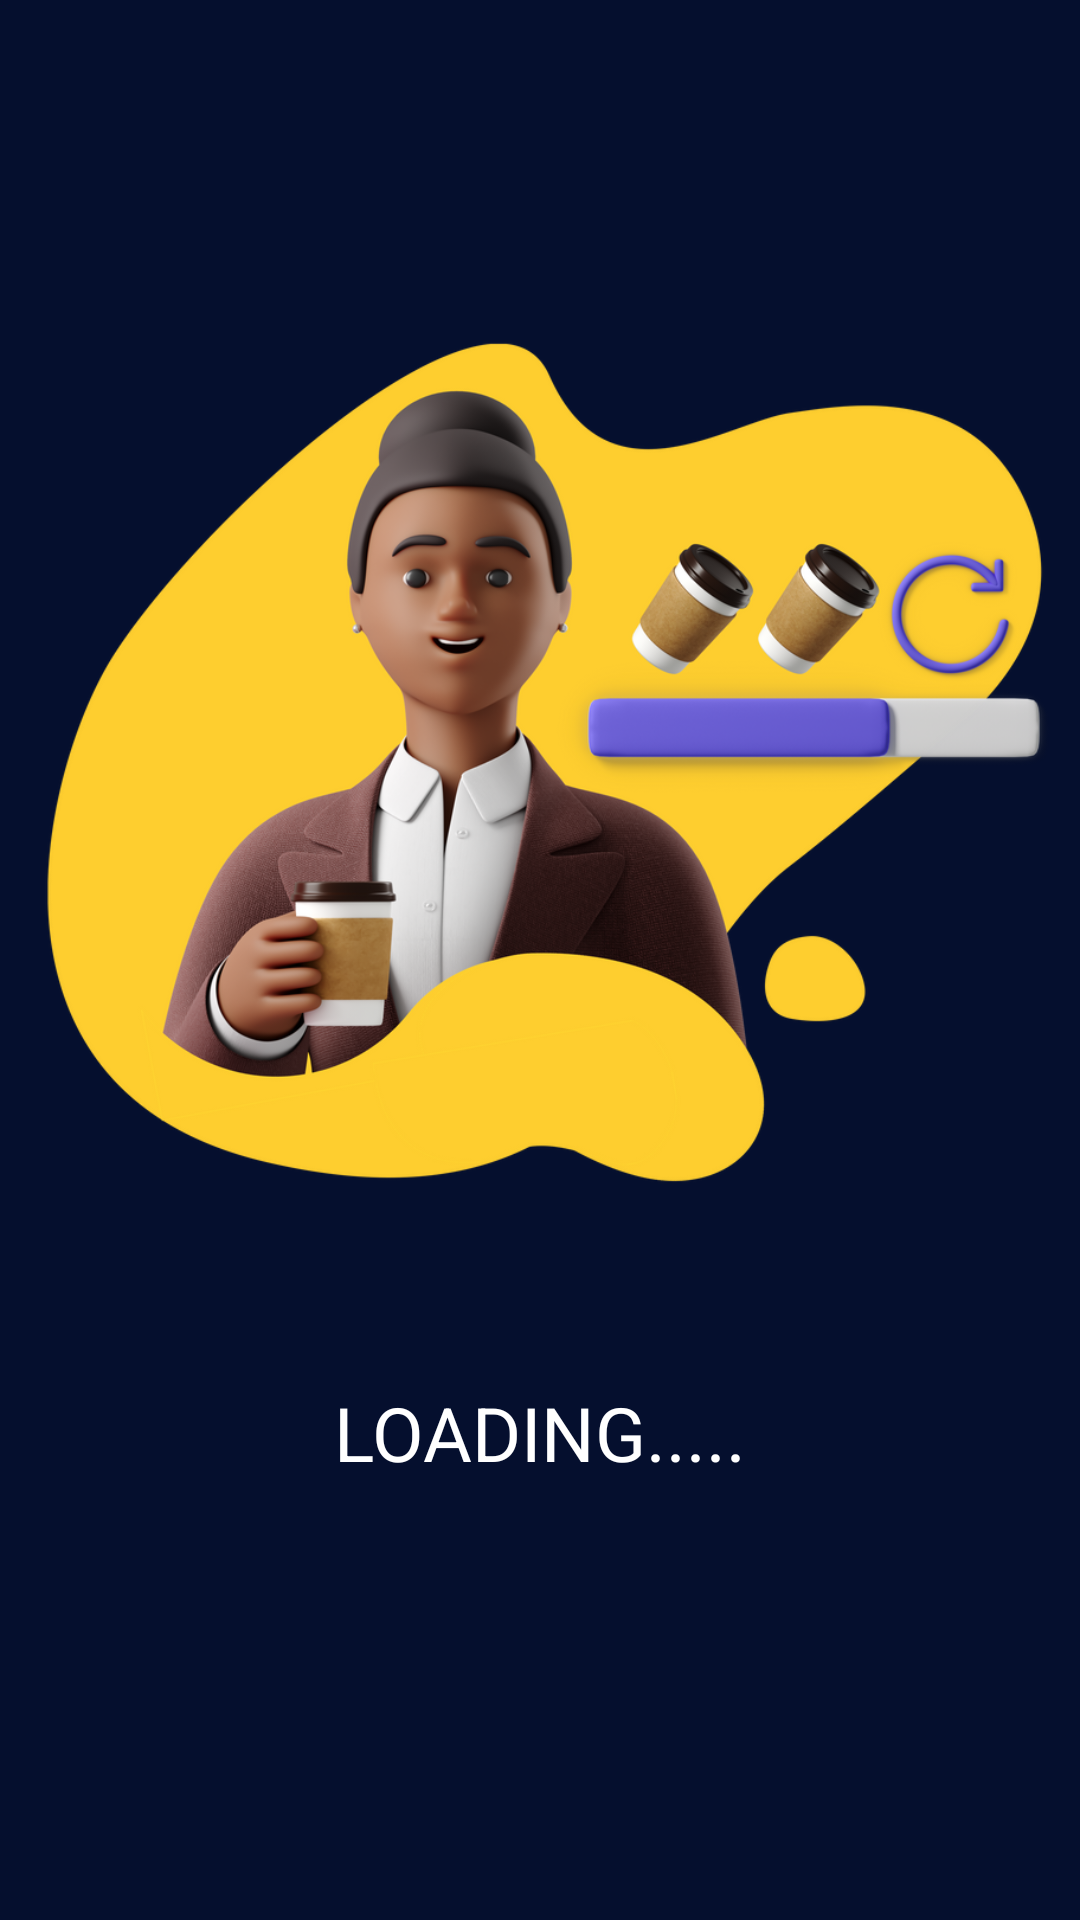

Android layout source for this screen:
<!-- AndroidManifest.xml: application theme Theme.Encrytpo -->
<!-- res/layout/activity_get_password.xml -->
<?xml version="1.0" encoding="utf-8"?>
<androidx.constraintlayout.widget.ConstraintLayout xmlns:android="http://schemas.android.com/apk/res/android"
    xmlns:app="http://schemas.android.com/apk/res-auto"
    xmlns:tools="http://schemas.android.com/tools"
    android:layout_width="match_parent"
    android:layout_height="match_parent"
    android:background="@color/dark"
    tools:context=".GetPassword">

    <ImageView
        android:id="@+id/loadingImage"
        android:layout_width="match_parent"
        android:layout_height="400dp"
        android:src="@drawable/loadingpasswords"
        android:visibility="visible"
        app:layout_constraintBottom_toBottomOf="parent"
        app:layout_constraintEnd_toEndOf="parent"
        app:layout_constraintHorizontal_bias="0.0"
        app:layout_constraintStart_toStartOf="parent"
        app:layout_constraintTop_toTopOf="parent"
        app:layout_constraintVertical_bias="0.253" />

    <TextView
        android:id="@+id/loadingTV"
        android:layout_width="wrap_content"
        android:layout_height="wrap_content"
        android:text="LOADING....."
        android:textColor="@color/white"
        android:textSize="25sp"
        android:visibility="visible"
        app:layout_constraintEnd_toEndOf="parent"
        app:layout_constraintStart_toStartOf="parent"
        app:layout_constraintTop_toBottomOf="@+id/loadingImage" />

    <androidx.recyclerview.widget.RecyclerView
        android:id="@+id/recyclerView"
        android:layout_width="match_parent"
        android:visibility="gone"
        android:layout_height="wrap_content"
        app:layout_constraintEnd_toEndOf="parent"
        app:layout_constraintStart_toStartOf="parent"
        app:layout_constraintTop_toTopOf="parent" />


</androidx.constraintlayout.widget.ConstraintLayout>
<!-- resources referenced by this layout -->
<resources>
  <color name="dark">#050F2E</color>
  <color name="white">#FFFFFFFF</color>
  <!-- drawable loadingpasswords: png bitmap (drawable, 423331 bytes) -->
  <style name="Theme.Encrytpo" parent="Theme.MaterialComponents.DayNight.DarkActionBar">
          
          <item name="colorPrimary">@color/purple_500</item>
          <item name="colorPrimaryVariant">@color/purple_700</item>
          <item name="colorOnPrimary">@color/white</item>
          
          <item name="colorSecondary">@color/teal_200</item>
          <item name="colorSecondaryVariant">@color/teal_700</item>
          <item name="colorOnSecondary">@color/black</item>
          
          <item name="android:statusBarColor" tools:targetApi="l">?attr/colorPrimaryVariant</item>
          
      </style>
  <color name="purple_500">#FF6200EE</color>
  <color name="purple_700">#FF3700B3</color>
  <color name="teal_200">#FF03DAC5</color>
  <color name="teal_700">#FF018786</color>
  <color name="black">#FF000000</color>
</resources>
